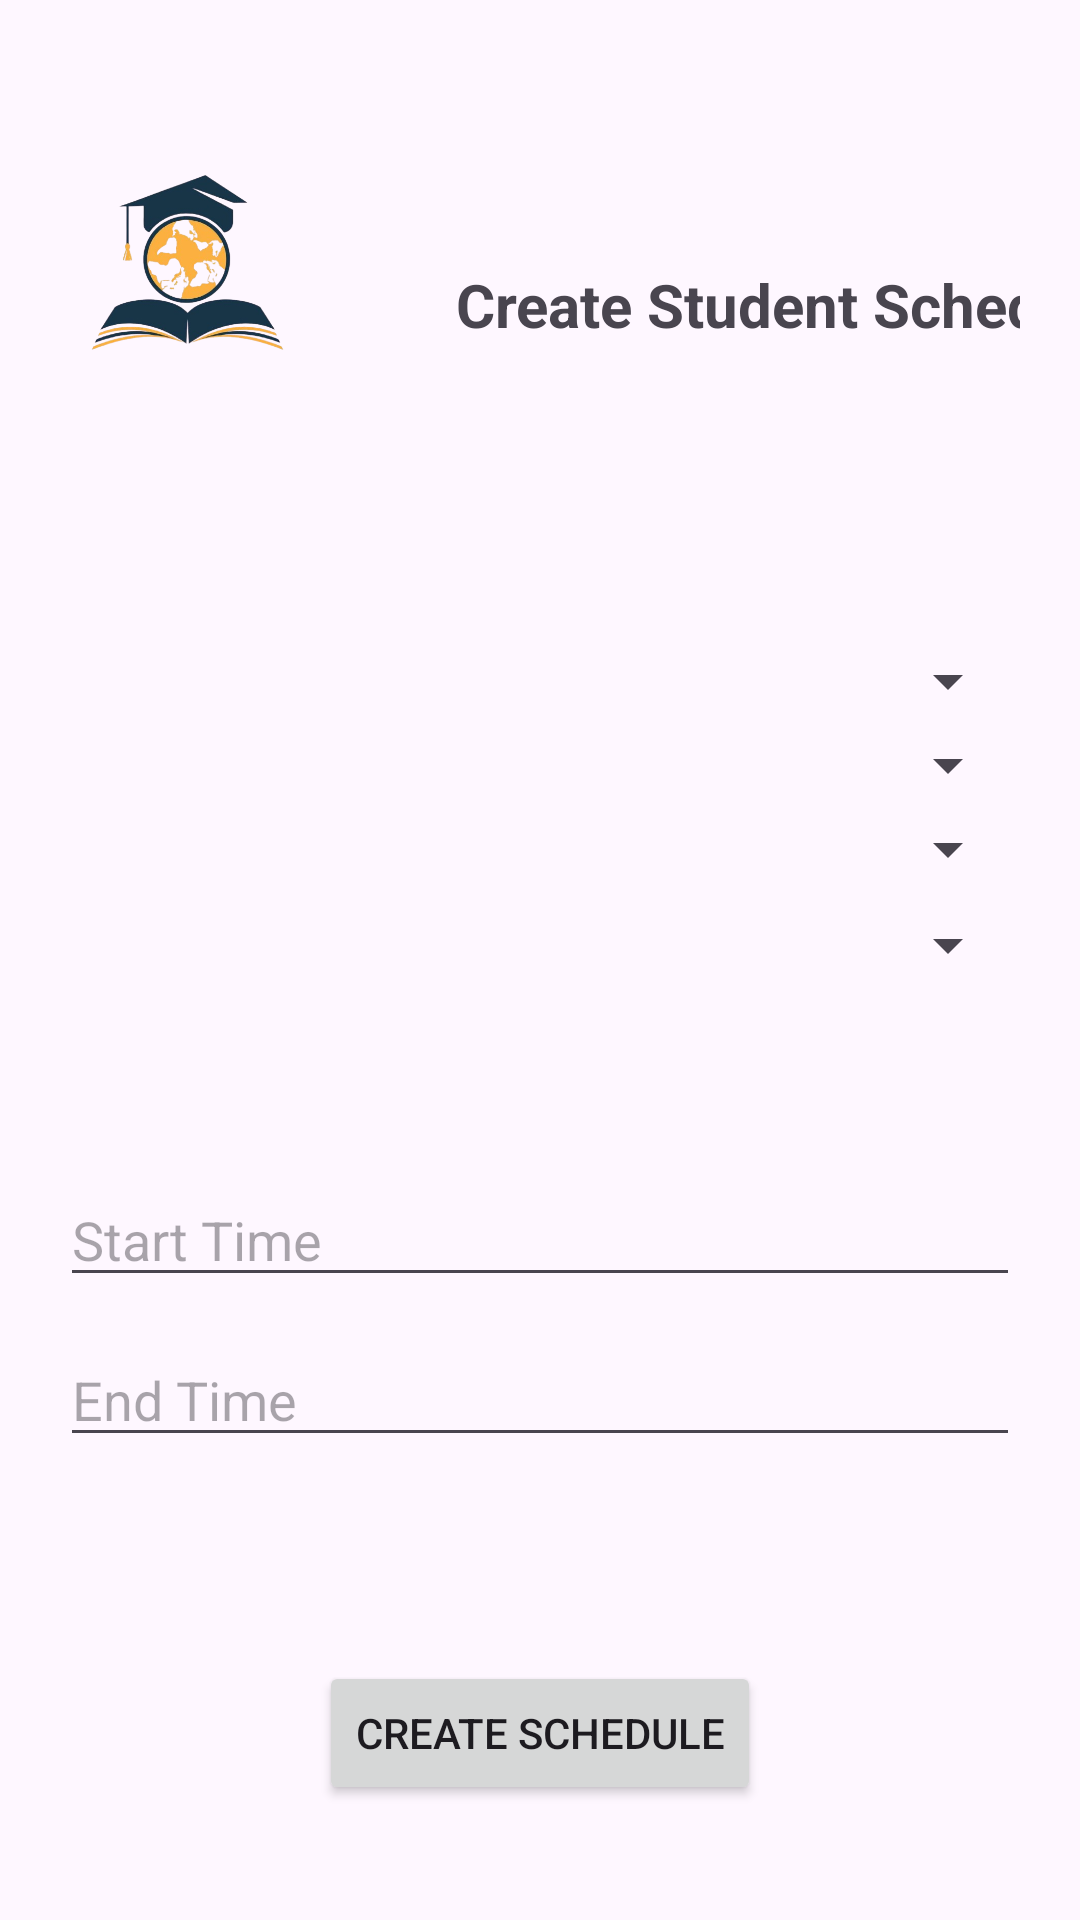

Reconstruct the res/layout file that produces this screen, plus the resources it refers to.
<!-- AndroidManifest.xml: application theme Theme.SchoolSystem -->
<!-- res/layout/activity_create_student_schedule.xml -->
<?xml version="1.0" encoding="utf-8"?>
<androidx.constraintlayout.widget.ConstraintLayout
    xmlns:android="http://schemas.android.com/apk/res/android"
    xmlns:app="http://schemas.android.com/apk/res-auto"
    xmlns:tools="http://schemas.android.com/tools"
    android:layout_width="match_parent"
    android:layout_height="match_parent"
    android:padding="20dp">

    <TextView
        android:id="@+id/titleStudent"
        android:layout_width="wrap_content"
        android:layout_height="wrap_content"
        android:layout_marginStart="132dp"
        android:layout_marginTop="68dp"
        android:text="Create Student Schedule"
        android:textSize="20sp"
        android:textStyle="bold"
        app:layout_constraintStart_toStartOf="parent"
        app:layout_constraintTop_toTopOf="parent" />

    <ImageView
        android:id="@+id/logoImageView"
        android:layout_width="85dp"
        android:layout_height="135dp"
        android:layout_gravity="center"
        android:contentDescription="Logo"
        android:src="@drawable/school_logo"
        tools:ignore="MissingConstraints"
        tools:layout_editor_absoluteX="16dp"
        tools:layout_editor_absoluteY="16dp" />

    <Spinner
        android:id="@+id/spinnerStudentClass"
        android:layout_width="0dp"
        android:layout_height="wrap_content"
        android:layout_marginTop="100dp"
        android:prompt="@string/select_class"
        app:layout_constraintEnd_toEndOf="parent"
        app:layout_constraintHorizontal_bias="0.0"
        app:layout_constraintStart_toStartOf="parent"
        app:layout_constraintTop_toBottomOf="@id/titleStudent" />

    <Spinner
        android:id="@+id/spinnerStudentCourse"
        android:layout_width="0dp"
        android:layout_height="wrap_content"
        android:layout_marginTop="4dp"
        android:prompt="@string/select_course"
        app:layout_constraintEnd_toEndOf="parent"
        app:layout_constraintHorizontal_bias="0.0"
        app:layout_constraintStart_toStartOf="parent"
        app:layout_constraintTop_toBottomOf="@id/spinnerStudentClass" />

    <Spinner
        android:id="@+id/spinnerStudentTeacher"
        android:layout_width="0dp"
        android:layout_height="wrap_content"
        android:layout_marginTop="4dp"
        android:prompt="@string/select_teacher"
        app:layout_constraintEnd_toEndOf="parent"
        app:layout_constraintHorizontal_bias="0.0"
        app:layout_constraintStart_toStartOf="parent"
        app:layout_constraintTop_toBottomOf="@id/spinnerStudentCourse" />

    <Spinner
        android:id="@+id/spinnerStudentDay"
        android:layout_width="0dp"
        android:layout_height="wrap_content"
        android:layout_marginTop="8dp"
        android:prompt="@string/select_day"
        app:layout_constraintEnd_toEndOf="parent"
        app:layout_constraintHorizontal_bias="0.0"
        app:layout_constraintStart_toStartOf="parent"
        app:layout_constraintTop_toBottomOf="@id/spinnerStudentTeacher" />

    <EditText
        android:id="@+id/editStudentStartTime"
        android:layout_width="0dp"
        android:layout_height="wrap_content"
        android:layout_marginTop="64dp"
        android:hint="Start Time"
        android:inputType="time"
        app:layout_constraintEnd_toEndOf="parent"
        app:layout_constraintHorizontal_bias="1.0"
        app:layout_constraintStart_toStartOf="parent"
        app:layout_constraintTop_toBottomOf="@id/spinnerStudentDay" />

    <EditText
        android:id="@+id/editStudentEndTime"
        android:layout_width="0dp"
        android:layout_height="wrap_content"
        android:layout_marginTop="12dp"
        android:hint="End Time"
        android:inputType="time"
        app:layout_constraintEnd_toEndOf="parent"
        app:layout_constraintHorizontal_bias="0.0"
        app:layout_constraintStart_toStartOf="parent"
        app:layout_constraintTop_toBottomOf="@id/editStudentStartTime" />

    <Button
        android:id="@+id/btnSaveStudentSchedule"
        android:layout_width="wrap_content"
        android:layout_height="wrap_content"
        android:layout_marginTop="68dp"
        android:text="Create Schedule"
        app:layout_constraintEnd_toEndOf="parent"
        app:layout_constraintStart_toStartOf="parent"
        app:layout_constraintTop_toBottomOf="@id/editStudentEndTime" />
</androidx.constraintlayout.widget.ConstraintLayout>
<!-- resources referenced by this layout -->
<resources>
  <!-- drawable school_logo: png bitmap (drawable, 118817 bytes) -->
  <string name="select_class">Select Class</string>
  <string name="select_course">Select Course</string>
  <string name="select_day">Select Day</string>
  <string name="select_teacher">Select Teacher</string>
  <style name="Theme.SchoolSystem" parent="Base.Theme.SchoolSystem" />
  <style name="Base.Theme.SchoolSystem" parent="Theme.Material3.DayNight.NoActionBar">
          
          
      </style>
</resources>
